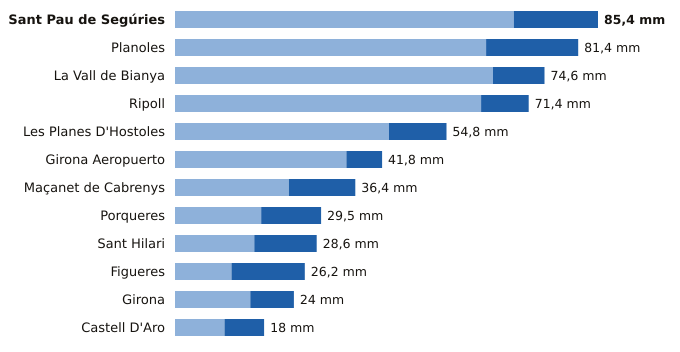

The data file committed next to this chart (first rows):
estacion, provincia, indicativo, mm_6_dias_anteriores, mm_hoy, mm_7_dias, horas_de_hoy
Sant Pau de Segúries, Girona, 0312X, 68.4, 17.0, 85.4, 20
Planoles, Girona, 0320I, 62.8, 18.6, 81.4, 21
La Vall de Bianya, Girona, 0394X, 64.2, 10.4, 74.6, 21
Ripoll, Girona, 0324A, 61.8, 9.6, 71.4, 21
Les Planes D'Hostoles, Girona, 0360X, 43.2, 11.6, 54.8, 21
Girona Aeropuerto, Girona, 0367, 34.6, 7.2, 41.8, 21
Maçanet de Cabrenys, Girona, 0413A, 23.0, 13.4, 36.4, 20
Porqueres, Girona, 0372C, 17.4, 12.1, 29.5, 21
Sant Hilari, Girona, 0363X, 16.0, 12.6, 28.6, 20
Figueres, Girona, 0429X, 11.4, 14.8, 26.2, 21
Girona, Girona, 0370E, 15.2, 8.8, 24.0, 21
Castell D'Aro, Girona, 0284X, 10.0, 8.0, 18.0, 20
